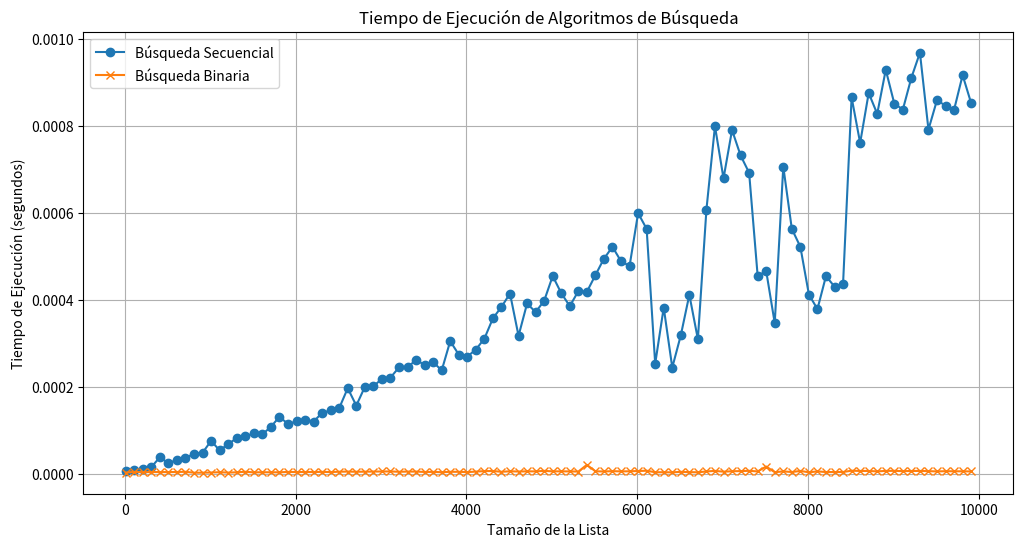

Generate this figure with matplotlib:
import random
import time
import pandas as pd
import matplotlib.pyplot as plt
import logging
random.seed(0)  # Establece la semilla para la reproducibilidad


# Configuración del logging
logging.basicConfig(level=logging.INFO, format='%(asctime)s - %(levelname)s - %(message)s')

# Búsqueda Secuencial
def busqueda_secuencial(lista, objetivo):
    for i, elemento in enumerate(lista):
        if elemento == objetivo:
            return i
    return -1

# Búsqueda Binaria
def busqueda_binaria(lista, objetivo):
    izquierda, derecha = 0, len(lista) - 1
    while izquierda <= derecha:
        medio = (izquierda + derecha) // 2
        elemento_medio = lista[medio]
        if elemento_medio == objetivo:
            return medio
        elif objetivo < elemento_medio:
            derecha = medio - 1
        else:
            izquierda = medio + 1
    return -1

# Medir tiempos de ejecución
resultados = {'tamanio': [], 'secuencial': [], 'binaria': []}
tamanos = range(10, 10001, 100)

for tamano in tamanos:
    lista_numeros = sorted([random.randint(1, 10000) for _ in range(tamano)])  # Lista ordenada para búsqueda binaria
    objetivo = 0

    logging.info(f'Procesando lista de tamaño: {tamano}')

    # Medir tiempo de búsqueda secuencial
    logging.info('Comenzando búsqueda secuencial...')
    inicio = time.perf_counter()
    busqueda_secuencial(lista_numeros, objetivo)
    fin = time.perf_counter()
    resultados['secuencial'].append(fin - inicio)
    logging.info(f'Búsqueda secuencial completada en {fin - inicio} segundos.')

    # Medir tiempo de búsqueda binaria
    logging.info('Comenzando búsqueda binaria...')
    inicio = time.perf_counter()
    busqueda_binaria(lista_numeros, objetivo)
    fin = time.perf_counter()
    resultados['binaria'].append(fin - inicio)
    logging.info(f'Búsqueda binaria completada en {fin - inicio} segundos.')

    resultados['tamanio'].append(tamano)

# Crear un DataFrame para los resultados
df = pd.DataFrame(resultados)

# Graficar resultados
plt.figure(figsize=(12, 6))
plt.plot(df['tamanio'], df['secuencial'], label='Búsqueda Secuencial', marker='o')
plt.plot(df['tamanio'], df['binaria'], label='Búsqueda Binaria', marker='x')
plt.xlabel('Tamaño de la Lista')
plt.ylabel('Tiempo de Ejecución (segundos)')
plt.title('Tiempo de Ejecución de Algoritmos de Búsqueda')
plt.legend()
plt.grid(True)
plt.savefig('busquedas.png')
